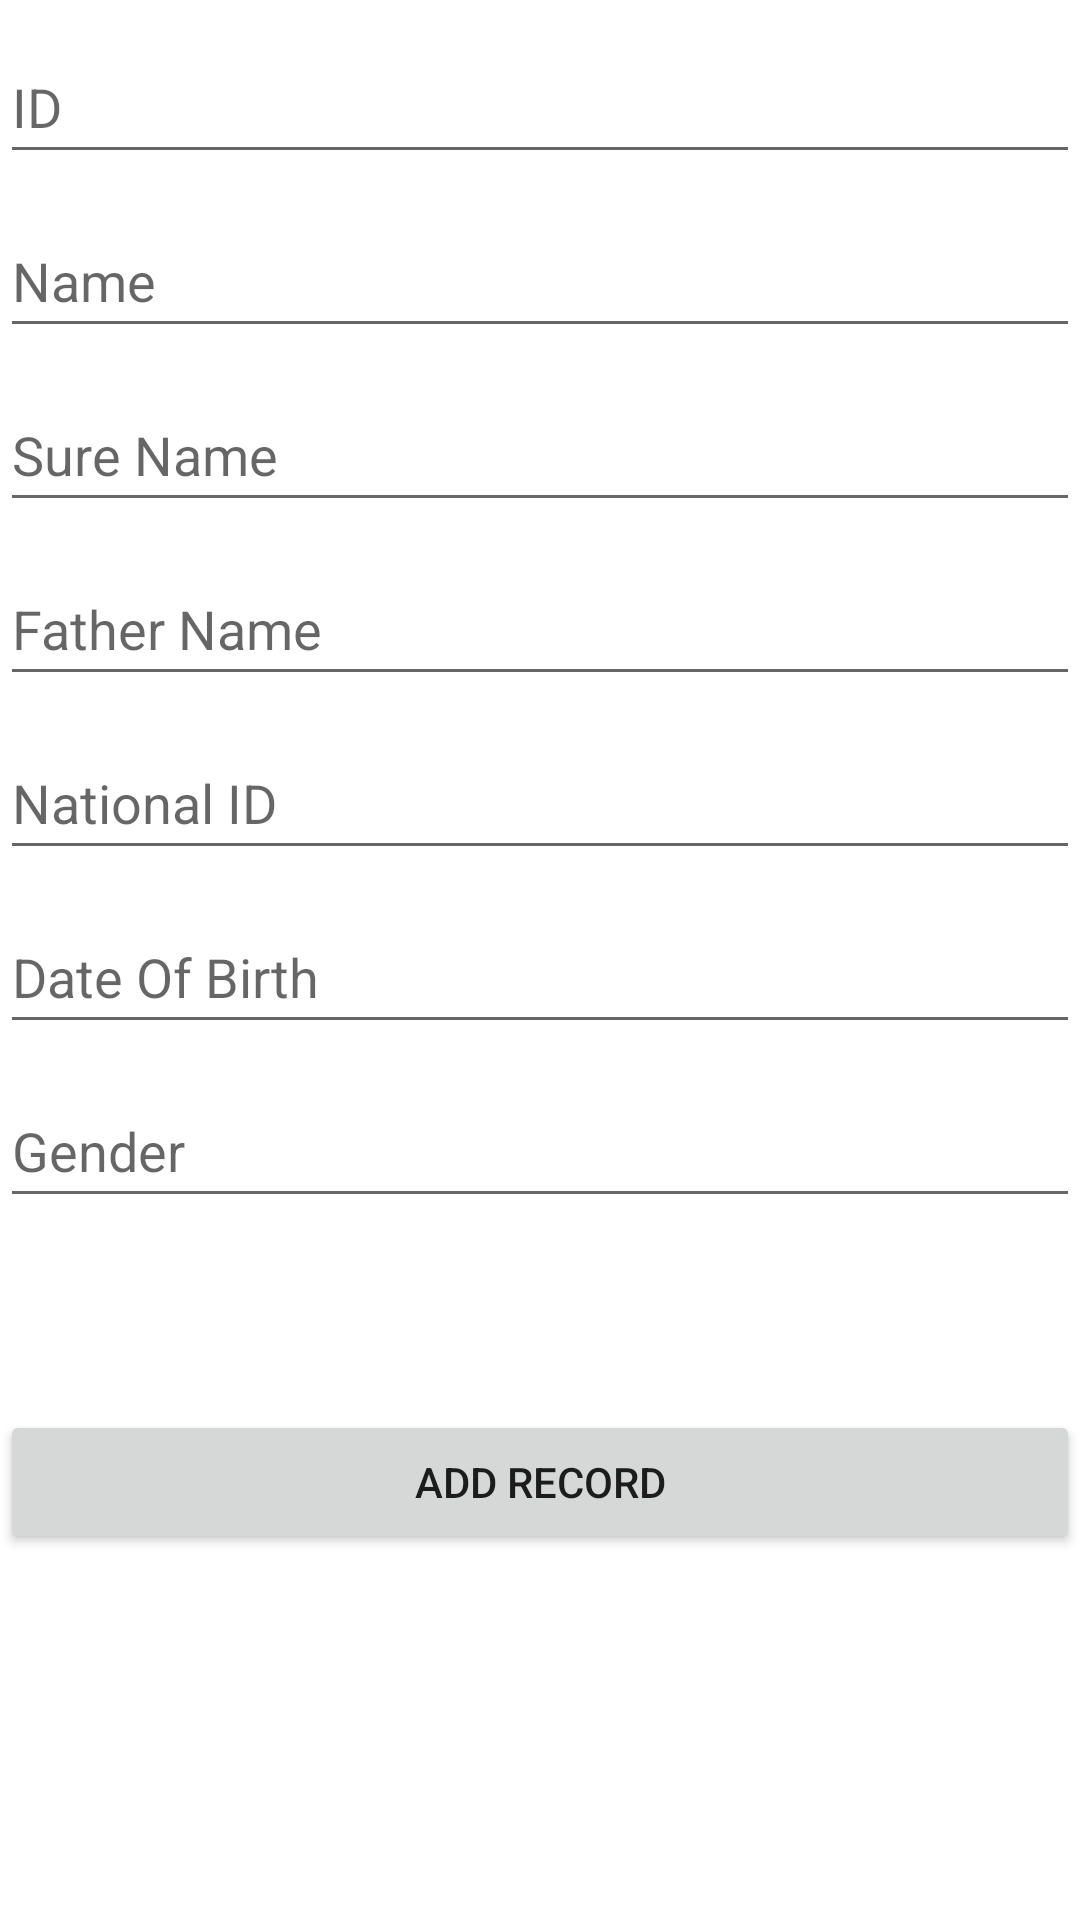

Android layout source for this screen:
<!-- AndroidManifest.xml: application theme Theme.SE3282022 -->
<!-- res/layout/activity_firebase_add_record.xml -->
<?xml version="1.0" encoding="utf-8"?>
<androidx.constraintlayout.widget.ConstraintLayout xmlns:android="http://schemas.android.com/apk/res/android"
    xmlns:app="http://schemas.android.com/apk/res-auto"
    xmlns:tools="http://schemas.android.com/tools"
    android:layout_width="match_parent"
    android:layout_height="match_parent"
    tools:context=".firebase.FirebaseAddRecordActivity">

    

    <LinearLayout
        android:layout_width="match_parent"
        android:layout_height="match_parent"
        android:orientation="vertical"
        app:layout_constraintEnd_toEndOf="parent"
        app:layout_constraintStart_toStartOf="parent"
        app:layout_constraintTop_toTopOf="parent">

        <EditText
            android:id="@+id/et_id"
            android:layout_width="match_parent"
            android:layout_height="wrap_content"
            android:layout_marginTop="10dp"
            android:ems="10"
            android:inputType="textPersonName"
            android:minHeight="48dp"
            android:hint="ID" />

        <EditText
            android:id="@+id/et_name"
            android:layout_width="match_parent"
            android:layout_height="wrap_content"
            android:layout_marginTop="10dp"
            android:ems="10"
            android:inputType="textPersonName"
            android:minHeight="48dp"
            android:hint="Name" />

        <EditText
            android:id="@+id/et_sure_name"
            android:layout_width="match_parent"
            android:layout_height="wrap_content"
            android:layout_marginTop="10dp"
            android:ems="10"
            android:inputType="textPersonName"
            android:minHeight="48dp"
            android:hint="Sure Name" />

        <EditText
            android:id="@+id/et_father_name"
            android:layout_width="match_parent"
            android:layout_height="wrap_content"
            android:layout_marginTop="10dp"
            android:ems="10"
            android:inputType="textPersonName"
            android:minHeight="48dp"
            android:hint="Father Name" />

        <EditText
            android:id="@+id/et_naional_id"
            android:layout_width="match_parent"
            android:layout_height="wrap_content"
            android:layout_marginTop="10dp"
            android:ems="10"
            android:inputType="textPersonName"
            android:minHeight="48dp"
            android:hint="National ID" />

        <EditText
            android:id="@+id/et_date_of_birth"
            android:layout_width="match_parent"
            android:layout_height="wrap_content"
            android:layout_marginTop="10dp"
            android:ems="10"
            android:inputType="textPersonName"
            android:minHeight="48dp"
            android:hint="Date Of Birth" />

        <EditText
            android:id="@+id/et_gender"
            android:layout_width="match_parent"
            android:layout_height="wrap_content"
            android:layout_marginTop="10dp"
            android:ems="10"
            android:inputType="textPersonName"
            android:minHeight="48dp"
            android:hint="Gender" />

        <Button
            android:id="@+id/btn_add_record"
            android:layout_width="match_parent"
            android:layout_height="wrap_content"
            android:layout_gravity="bottom"
            android:layout_marginTop="64dp"
            android:text="Add Record" />
    </LinearLayout>
    
</androidx.constraintlayout.widget.ConstraintLayout>
<!-- resources referenced by this layout -->
<resources>
  <style name="Theme.SE3282022" parent="Theme.MaterialComponents.DayNight.DarkActionBar">
          
          <item name="colorPrimary">@color/purple_500</item>
          <item name="colorPrimaryVariant">@color/purple_700</item>
          <item name="colorOnPrimary">@color/white</item>
          
          <item name="colorSecondary">@color/teal_200</item>
          <item name="colorSecondaryVariant">@color/teal_700</item>
          <item name="colorOnSecondary">@color/black</item>
          
          <item name="android:statusBarColor" tools:targetApi="l">?attr/colorPrimaryVariant</item>
          
      </style>
  <!-- not gathered from this repository: default colours our renderer supplied (Android Studio template values) -->
  <color name="purple_500">#FF6200EE</color>
  <color name="purple_700">#FF3700B3</color>
  <color name="teal_200">#FF03DAC5</color>
  <color name="teal_700">#FF018786</color>
  <color name="black">#FF000000</color>
  <color name="white">#FFFFFFFF</color>
</resources>
